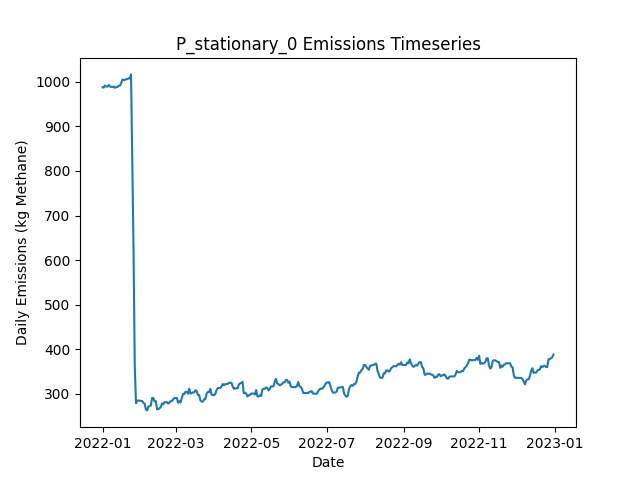

Values plotted in this chart, from the file beside it:
Date, Daily Emissions (Kg Methane), Daily Mitigable Emissions (Kg Methane), Daily Non-Mitigable Emissions (Kg Methan…, Daily Cost ($), Active Leaks, New Leaks, Leaks Repaired, Leaks Naturally Repaired, Leaks Tagged, Daily Repair Cost ($), Daily Natural Repair Cost ($), stationary Deployment Cost ($), stationary Sites flagged for Follow-Up, stationary Leaks tagged for repair, stationary Sites Visited, stationary Travel Time (Minutes), stationary Survey Time (Minutes), OGI_FU Deployment Cost ($), OGI_FU Sites flagged for Follow-Up, OGI_FU Leaks tagged for repair, OGI_FU Sites Visited, OGI_FU Travel Time (Minutes), OGI_FU Survey Time (Minutes)
2022-01-01, 987.4, 754.8, 232.6, 6030, 384, 388, 0, 3, 0.00000, 0.00000, 600, 6030, 0, , 10, 0, 0, 0.00000, , 0, 0, 0, 0
2022-01-02, 986.9, 754.8, 232.1, 30, 383, 0, 0, 0, 0.00000, 0.00000, 0.00000, 30, 0, , 10, 0, 0, 0.00000, , 0, 0, 0, 0
2022-01-03, 991.6, 757.5, 234.1, 30, 385, 3, 0, 1, 0.00000, 0.00000, 200, 30, 0, , 10, 0, 0, 0.00000, , 0, 0, 0, 0
2022-01-04, 988.9, 754.8, 234.1, 30, 384, 0, 0, 1, 0.00000, 0.00000, 200, 30, 0, , 10, 0, 0, 0.00000, , 0, 0, 0, 0
2022-01-05, 988.9, 754.8, 234.1, 30, 384, 0, 0, 0, 0.00000, 0.00000, 0.00000, 30, 0, , 10, 0, 0, 0.00000, , 0, 0, 0, 0
2022-01-06, 992.5, 758.4, 234.1, 30, 386, 3, 0, 1, 0.00000, 0.00000, 200, 30, 0, , 10, 0, 0, 0.00000, , 0, 0, 0, 0
2022-01-07, 989.4, 755.3, 234.1, 30, 384, 0, 0, 2, 0.00000, 0.00000, 400, 30, 0, , 10, 0, 0, 0.00000, , 0, 0, 0, 0
2022-01-08, 988.2, 754.1, 234.1, 30, 385, 2, 0, 1, 0.00000, 0.00000, 200, 30, 0, , 10, 0, 0, 0.00000, , 0, 0, 0, 0
2022-01-09, 988.2, 754.1, 234.1, 30, 385, 0, 0, 0, 0.00000, 0.00000, 0.00000, 30, 0, , 10, 0, 0, 0.00000, , 0, 0, 0, 0
2022-01-10, 989.2, 756.4, 232.8, 1030, 385, 2, 0, 1, 63, 0.00000, 200, 30, 10, , 10, 0, 0, 1000, , 63, 3, 120, 360
2022-01-11, 986.3, 753.5, 232.8, 1030, 383, 0, 0, 2, 66, 0.00000, 400, 30, 0, , 10, 0, 0, 1000, , 66, 3, 120, 360
2022-01-12, 988.1, 755, 233, 1030, 385, 2, 0, 0, 76, 0.00000, 0.00000, 30, 0, , 10, 0, 0, 1000, , 76, 3, 120, 360
2022-01-13, 988.1, 755, 233, 530, 385, 0, 0, 0, 27, 0.00000, 0.00000, 30, 0, , 10, 0, 0, 500, , 27, 1, 30, 120
2022-01-14, 991, 757.9, 233, 30, 387, 2, 0, 0, 0.00000, 0.00000, 0.00000, 30, 0, , 10, 0, 0, 0.00000, , 0, 0, 0, 0
2022-01-15, 991, 757.9, 233, 30, 387, 0, 0, 0, 0.00000, 0.00000, 0.00000, 30, 0, , 10, 0, 0, 0.00000, , 0, 0, 0, 0
2022-01-16, 996.3, 763.3, 233, 30, 389, 2, 0, 0, 0.00000, 0.00000, 0.00000, 30, 0, , 10, 0, 0, 0.00000, , 0, 0, 0, 0
2022-01-17, 1005, 763.5, 241.3, 30, 391, 2, 0, 0, 0.00000, 0.00000, 0.00000, 30, 0, , 10, 0, 0, 0.00000, , 0, 0, 0, 0
2022-01-18, 1004, 763.3, 240.6, 30, 389, 0, 0, 1, 0.00000, 0.00000, 200, 30, 0, , 10, 0, 0, 0.00000, , 0, 0, 0, 0
2022-01-19, 1004, 763.3, 240.6, 1030, 389, 0, 0, 0, 65, 0.00000, 0.00000, 30, 10, , 10, 0, 0, 1000, , 65, 3, 120, 360
2022-01-20, 1006, 763.1, 242.6, 1030, 389, 1, 0, 1, 66, 0.00000, 200, 30, 0, , 10, 0, 0, 1000, , 66, 3, 120, 360
2022-01-21, 1006, 762.4, 243.3, 1030, 390, 3, 0, 2, 77, 0.00000, 400, 30, 0, , 10, 0, 0, 1000, , 77, 3, 120, 360
2022-01-22, 1007, 764.6, 242.8, 530, 389, 1, 0, 1, 27, 0.00000, 200, 30, 0, , 10, 0, 0, 500, , 27, 1, 30, 120
2022-01-23, 1007, 764.6, 242.8, 30, 389, 0, 0, 0, 0.00000, 0.00000, 0.00000, 30, 0, , 10, 0, 0, 0.00000, , 0, 0, 0, 0
2022-01-24, 1016, 773.1, 243.3, 30, 392, 3, 0, 0, 0.00000, 0.00000, 0.00000, 30, 0, , 10, 0, 0, 0.00000, , 0, 0, 0, 0
2022-01-25, 830, 586.1, 243.9, 11430, 335, 1, 57, 1, 0.00000, 11400, 200, 30, 0, , 10, 0, 0, 0.00000, , 0, 0, 0, 0
2022-01-26, 628, 384.1, 243.9, 12430, 275, 2, 62, 0, 0.00000, 12400, 0.00000, 30, 0, , 10, 0, 0, 0.00000, , 0, 0, 0, 0
2022-01-27, 363.7, 128, 235.7, 13830, 204, 0, 69, 1, 0.00000, 13800, 200, 30, 0, , 10, 0, 0, 0.00000, , 0, 0, 0, 0
2022-01-28, 279, 44.02, 235, 5630, 181, 1, 23, 0, 19, 4600, 0.00000, 30, 10, , 10, 0, 0, 1000, , 19, 3, 120, 360
2022-01-29, 285, 50.05, 235, 1030, 182, 1, 0, 0, 11, 0.00000, 0.00000, 30, 0, , 10, 0, 0, 1000, , 11, 3, 120, 360
2022-01-30, 285, 50.05, 235, 1030, 182, 0, 0, 0, 14, 0.00000, 0.00000, 30, 0, , 10, 0, 0, 1000, , 14, 3, 120, 360
2022-01-31, 285, 50.05, 235, 530, 182, 0, 0, 0, 4, 0.00000, 0.00000, 30, 0, , 10, 0, 0, 500, , 4, 1, 30, 120
2022-02-01, 284.4, 49.38, 235, 30, 180, 0, 0, 2, 0.00000, 0.00000, 400, 30, 0, , 10, 0, 0, 0.00000, , 0, 0, 0, 0
2022-02-02, 284.2, 49.16, 235, 30, 179, 0, 0, 1, 0.00000, 0.00000, 200, 30, 0, , 10, 0, 0, 0.00000, , 0, 0, 0, 0
2022-02-03, 279.9, 44.91, 235, 630, 177, 1, 3, 0, 0.00000, 600, 0.00000, 30, 0, , 10, 0, 0, 0.00000, , 0, 0, 0, 0
2022-02-04, 277.9, 44.91, 233, 30, 176, 0, 0, 0, 0.00000, 0.00000, 0.00000, 30, 0, , 10, 0, 0, 0.00000, , 0, 0, 0, 0
2022-02-05, 265, 42.23, 222.8, 230, 173, 0, 1, 0, 0.00000, 200, 0.00000, 30, 0, , 10, 0, 0, 0.00000, , 0, 0, 0, 0
2022-02-06, 263, 42.23, 220.8, 1030, 172, 0, 0, 0, 17, 0.00000, 0.00000, 30, 10, , 10, 0, 0, 1000, , 17, 3, 120, 360
2022-02-07, 272, 42.23, 229.7, 1030, 173, 1, 0, 0, 11, 0.00000, 0.00000, 30, 0, , 10, 0, 0, 1000, , 11, 3, 120, 360
2022-02-08, 272.4, 42.23, 230.2, 1030, 174, 1, 0, 0, 14, 0.00000, 0.00000, 30, 0, , 10, 0, 0, 1000, , 14, 3, 120, 360
2022-02-09, 274, 43.8, 230.2, 530, 175, 1, 0, 0, 4, 0.00000, 0.00000, 30, 0, , 10, 0, 0, 500, , 4, 1, 30, 120
2022-02-10, 291, 43.8, 247.2, 30, 176, 2, 0, 0, 0.00000, 0.00000, 0.00000, 30, 0, , 10, 0, 0, 0.00000, , 0, 0, 0, 0
2022-02-11, 290.5, 43.35, 247.2, 30, 175, 0, 0, 1, 0.00000, 0.00000, 200, 30, 0, , 10, 0, 0, 0.00000, , 0, 0, 0, 0
2022-02-12, 283.6, 34.63, 248.9, 630, 172, 1, 3, 0, 0.00000, 600, 0.00000, 30, 0, , 10, 0, 0, 0.00000, , 0, 0, 0, 0
2022-02-13, 283.6, 34.63, 248.9, 30, 172, 0, 0, 0, 0.00000, 0.00000, 0.00000, 30, 0, , 10, 0, 0, 0.00000, , 0, 0, 0, 0
2022-02-14, 265.7, 17.88, 247.8, 630, 168, 1, 3, 0, 0.00000, 600, 0.00000, 30, 0, , 10, 0, 0, 0.00000, , 0, 0, 0, 0
2022-02-15, 265.7, 17.88, 247.8, 1030, 168, 0, 0, 0, 14, 0.00000, 0.00000, 30, 10, , 10, 0, 0, 1000, , 14, 3, 120, 360
2022-02-16, 267.9, 18.1, 249.8, 1030, 170, 2, 0, 0, 12, 0.00000, 0.00000, 30, 0, , 10, 0, 0, 1000, , 12, 3, 120, 360
2022-02-17, 270.3, 20.56, 249.8, 1030, 170, 1, 0, 1, 12, 0.00000, 200, 30, 0, , 10, 0, 0, 1000, , 12, 3, 120, 360
2022-02-18, 278.6, 28.82, 249.8, 530, 171, 1, 0, 0, 5, 0.00000, 0.00000, 30, 0, , 10, 0, 0, 500, , 5, 1, 30, 120
2022-02-19, 276.6, 28.82, 247.8, 30, 170, 0, 0, 0, 0.00000, 0.00000, 0.00000, 30, 0, , 10, 0, 0, 0.00000, , 0, 0, 0, 0
2022-02-20, 281.3, 33.52, 247.8, 30, 173, 3, 0, 0, 0.00000, 0.00000, 0.00000, 30, 0, , 10, 0, 0, 0.00000, , 0, 0, 0, 0
2022-02-21, 281.3, 33.52, 247.8, 30, 173, 0, 0, 0, 0.00000, 0.00000, 0.00000, 30, 0, , 10, 0, 0, 0.00000, , 0, 0, 0, 0
2022-02-22, 281.3, 33.52, 247.8, 30, 173, 0, 0, 0, 0.00000, 0.00000, 0.00000, 30, 0, , 10, 0, 0, 0.00000, , 0, 0, 0, 0
2022-02-23, 278.2, 30.84, 247.4, 230, 171, 1, 1, 0, 0.00000, 200, 0.00000, 30, 0, , 10, 0, 0, 0.00000, , 0, 0, 0, 0
2022-02-24, 280.6, 30.84, 249.8, 1030, 173, 2, 0, 0, 16, 0.00000, 0.00000, 30, 10, , 10, 0, 0, 1000, , 16, 3, 120, 360
2022-02-25, 283.7, 33.96, 249.8, 1030, 176, 3, 0, 0, 11, 0.00000, 0.00000, 30, 0, , 10, 0, 0, 1000, , 11, 3, 120, 360
2022-02-26, 283.7, 33.96, 249.8, 1030, 176, 0, 0, 0, 15, 0.00000, 0.00000, 30, 0, , 10, 0, 0, 1000, , 15, 3, 120, 360
2022-02-27, 288.2, 38.43, 249.8, 530, 177, 1, 0, 0, 5, 0.00000, 0.00000, 30, 0, , 10, 0, 0, 500, , 5, 1, 30, 120
2022-02-28, 290.7, 40.89, 249.8, 30, 177, 1, 0, 1, 0.00000, 0.00000, 200, 30, 0, , 10, 0, 0, 0.00000, , 0, 0, 0, 0
2022-03-01, 290.7, 40.89, 249.8, 30, 177, 0, 0, 0, 0.00000, 0.00000, 0.00000, 30, 0, , 10, 0, 0, 0.00000, , 0, 0, 0, 0
... 305 more rows
